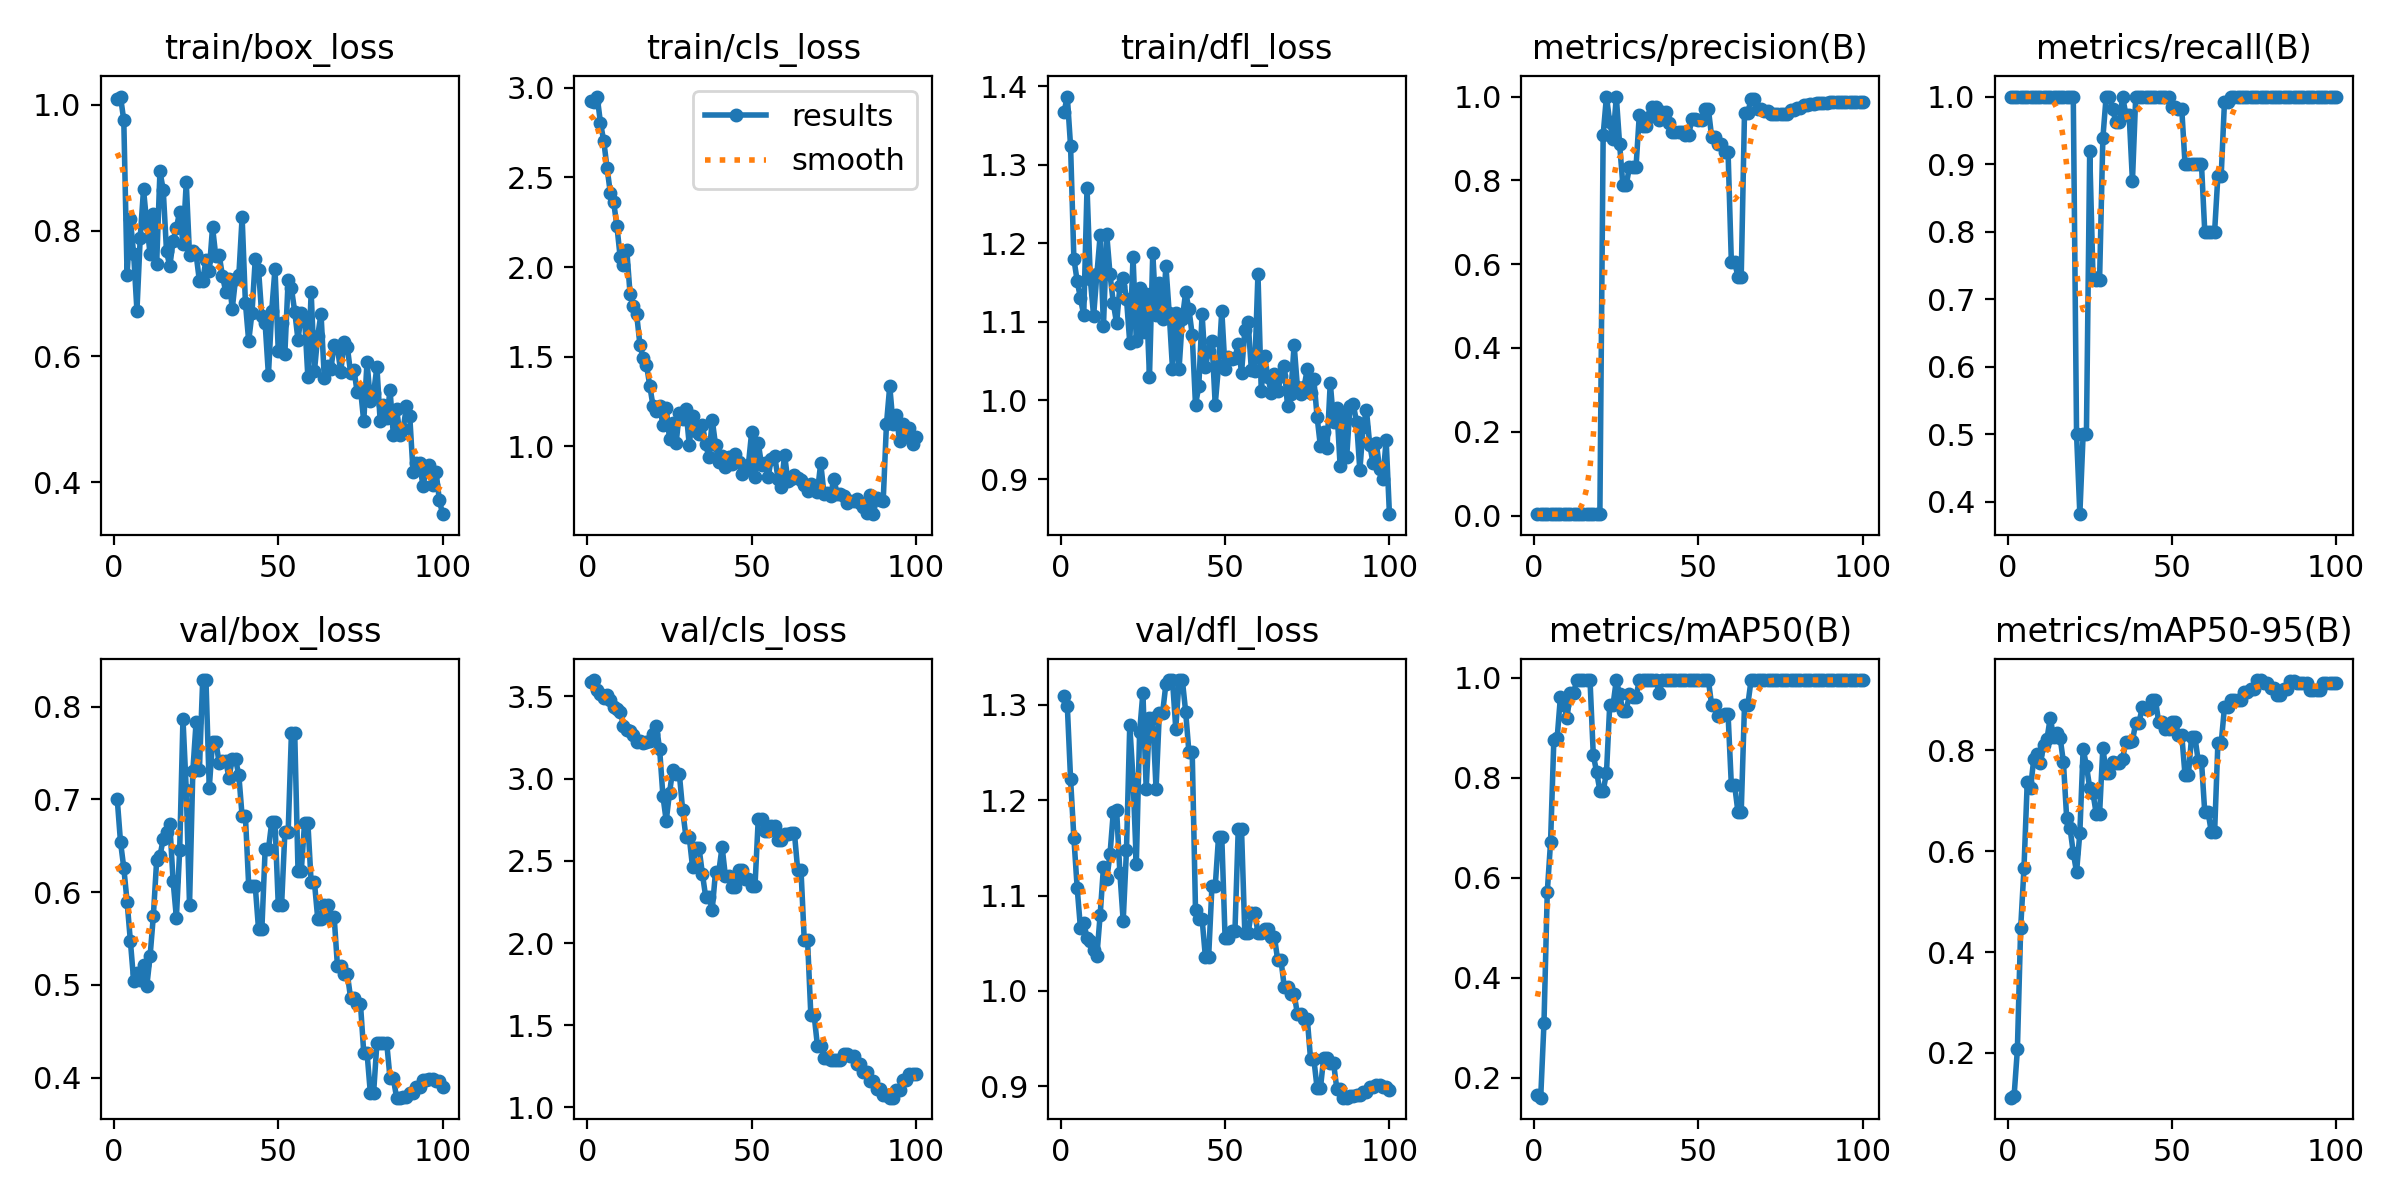

The file beside this chart, header and first rows:
epoch, time, train/box_loss, train/cls_loss, train/dfl_loss, metrics/precision(B), metrics/recall(B), metrics/mAP50(B), metrics/mAP50-95(B), val/box_loss, val/cls_loss, val/dfl_loss, lr/pg0, lr/pg1, lr/pg2
1, 9.298, 1.009, 2.923, 1.367, 0.00341, 1, 0.165, 0.1113, 0.7007, 3.589, 1.31, 1.667e-05, 1.667e-05, 1.667e-05
2, 18.31, 1.013, 2.919, 1.387, 0.00339, 1, 0.1604, 0.1148, 0.6542, 3.599, 1.299, 4.95149e-05, 4.95149e-05, 4.95149e-05
3, 26.92, 0.9749, 2.951, 1.323, 0.00335, 1, 0.3103, 0.2071, 0.6263, 3.54, 1.222, 8.16997e-05, 8.16997e-05, 8.16997e-05
4, 35.39, 0.7298, 2.803, 1.18, 0.00334, 1, 0.5713, 0.448, 0.5899, 3.516, 1.161, 0.0001132, 0.0001132, 0.0001132
5, 43.91, 0.8176, 2.703, 1.152, 0.00336, 1, 0.6715, 0.5661, 0.5475, 3.49, 1.108, 0.0001441, 0.0001441, 0.0001441
6, 52.53, 0.7629, 2.553, 1.13, 0.00345, 1, 0.8756, 0.7376, 0.5046, 3.508, 1.066, 0.0001743, 0.0001743, 0.0001743
7, 60.89, 0.6728, 2.413, 1.108, 0.00341, 1, 0.8783, 0.7256, 0.5127, 3.478, 1.071, 0.0002038, 0.0002038, 0.0002038
8, 69.25, 0.7889, 2.362, 1.271, 0.00333, 1, 0.9617, 0.7841, 0.5048, 3.438, 1.056, 0.0002327, 0.0002327, 0.0002327
9, 77.58, 0.8654, 2.228, 1.154, 0.00332, 1, 0.945, 0.7931, 0.5213, 3.422, 1.052, 0.0002609, 0.0002609, 0.0002609
10, 86, 0.8106, 2.054, 1.108, 0.00332, 1, 0.92, 0.7745, 0.4986, 3.406, 1.043, 0.0002885, 0.0002885, 0.0002885
11, 94.41, 0.7625, 2.008, 1.161, 0.00333, 1, 0.97, 0.8114, 0.531, 3.323, 1.037, 0.0003154, 0.0003154, 0.0003154
12, 102.8, 0.8258, 2.094, 1.21, 0.00333, 1, 0.97, 0.8231, 0.5748, 3.293, 1.08, 0.0003417, 0.0003417, 0.0003417
13, 111, 0.7476, 1.85, 1.094, 0.00332, 1, 0.995, 0.8646, 0.6344, 3.292, 1.13, 0.0003672, 0.0003672, 0.0003672
14, 119.7, 0.8939, 1.782, 1.211, 0.00333, 1, 0.995, 0.8273, 0.6387, 3.266, 1.117, 0.0003922, 0.0003922, 0.0003922
15, 128.1, 0.8646, 1.737, 1.16, 0.00332, 1, 0.995, 0.8339, 0.6576, 3.223, 1.144, 0.0004164, 0.0004164, 0.0004164
16, 136.4, 0.7668, 1.567, 1.124, 0.00333, 1, 0.995, 0.8254, 0.6653, 3.227, 1.188, 0.00044, 0.00044, 0.00044
17, 144.7, 0.7432, 1.491, 1.098, 0.00332, 1, 0.995, 0.777, 0.6737, 3.215, 1.19, 0.000463, 0.000463, 0.000463
18, 153.4, 0.7839, 1.454, 1.145, 0.00332, 1, 0.845, 0.6651, 0.612, 3.22, 1.124, 0.0004853, 0.0004853, 0.0004853
19, 161.9, 0.8037, 1.337, 1.156, 0.00332, 1, 0.8117, 0.6465, 0.5726, 3.227, 1.073, 0.0005069, 0.0005069, 0.0005069
20, 170.6, 0.8302, 1.223, 1.13, 0.00332, 1, 0.7739, 0.5974, 0.6452, 3.269, 1.147, 0.0005278, 0.0005278, 0.0005278
21, 178.9, 0.779, 1.199, 1.074, 0.9087, 0.5, 0.7739, 0.5585, 0.7871, 3.323, 1.279, 0.0005481, 0.0005481, 0.0005481
22, 187.1, 0.8764, 1.224, 1.182, 1, 0.3814, 0.8084, 0.6369, 0.7105, 3.178, 1.223, 0.0005678, 0.0005678, 0.0005678
23, 195.4, 0.7607, 1.119, 1.075, 0.9382, 0.5, 0.945, 0.8032, 0.5862, 2.894, 1.134, 0.0005868, 0.0005868, 0.0005868
24, 203.8, 0.7677, 1.215, 1.143, 0.8983, 0.5, 0.945, 0.77, 0.7304, 2.743, 1.272, 0.0006051, 0.0006051, 0.0006051
25, 212.3, 0.7624, 1.042, 1.087, 1, 0.9187, 0.995, 0.7258, 0.7837, 2.915, 1.313, 0.0006228, 0.0006228, 0.0006228
26, 220.6, 0.72, 1.128, 1.135, 0.8868, 0.7329, 0.9664, 0.7149, 0.7318, 3.053, 1.212, 0.0006398, 0.0006398, 0.0006398
27, 228.9, 0.7206, 1.017, 1.03, 0.7888, 0.728, 0.9335, 0.6739, 0.8288, 3.026, 1.286, 0.0006561, 0.0006561, 0.0006561
28, 237.3, 0.7531, 1.187, 1.188, 0.7888, 0.728, 0.9335, 0.6739, 0.8288, 3.026, 1.286, 0.0006718, 0.0006718, 0.0006718
29, 245.7, 0.7357, 1.152, 1.109, 0.8317, 0.9385, 0.9664, 0.8055, 0.7126, 2.809, 1.212, 0.0006868, 0.0006868, 0.0006868
30, 254.2, 0.8052, 1.207, 1.149, 0.8319, 1, 0.9617, 0.7552, 0.7625, 2.645, 1.292, 0.0007012, 0.0007012, 0.0007012
31, 262.6, 0.7588, 1.008, 1.104, 0.8319, 1, 0.9617, 0.7552, 0.7625, 2.645, 1.292, 0.0007149, 0.0007149, 0.0007149
32, 271, 0.7617, 1.17, 1.171, 0.9567, 0.9809, 0.995, 0.7771, 0.7398, 2.463, 1.322, 0.0007279, 0.0007279, 0.0007279
33, 279.2, 0.7285, 1.087, 1.111, 0.9295, 0.9618, 0.995, 0.7748, 0.7417, 2.575, 1.326, 0.0007403, 0.0007403, 0.0007403
34, 287.6, 0.703, 1.071, 1.041, 0.9295, 0.9618, 0.995, 0.7748, 0.7417, 2.575, 1.326, 0.000752, 0.000752, 0.000752
35, 296.1, 0.7232, 1.116, 1.111, 0.9513, 1, 0.995, 0.7833, 0.7235, 2.421, 1.275, 0.0007631, 0.0007631, 0.0007631
36, 304.3, 0.6759, 1.011, 1.04, 0.974, 0.9734, 0.995, 0.8173, 0.7433, 2.282, 1.326, 0.0007735, 0.0007735, 0.0007735
37, 313, 0.7234, 0.9381, 1.104, 0.974, 0.9734, 0.995, 0.8173, 0.7433, 2.282, 1.326, 0.0007832, 0.0007832, 0.0007832
38, 321.4, 0.7288, 1.148, 1.138, 0.9429, 0.875, 0.97, 0.8186, 0.7261, 2.203, 1.293, 0.0007923, 0.0007923, 0.0007923
39, 330.1, 0.8213, 1.008, 1.116, 0.9627, 1, 0.995, 0.8552, 0.6819, 2.434, 1.25, 0.0008007, 0.0008007, 0.0008007
40, 338.4, 0.6851, 0.9109, 1.083, 0.9627, 1, 0.995, 0.8552, 0.6819, 2.434, 1.25, 0.0008085, 0.0008085, 0.0008085
41, 346.8, 0.6243, 0.9484, 0.9944, 0.9358, 1, 0.995, 0.886, 0.607, 2.585, 1.085, 0.0008156, 0.0008156, 0.0008156
42, 355.5, 0.6693, 0.8821, 1.018, 0.9142, 1, 0.995, 0.8815, 0.6063, 2.407, 1.076, 0.000822, 0.000822, 0.000822
43, 364, 0.7551, 0.9394, 1.11, 0.9142, 1, 0.995, 0.8815, 0.6063, 2.407, 1.076, 0.0008278, 0.0008278, 0.0008278
44, 372.4, 0.7376, 0.9003, 1.043, 0.916, 1, 0.995, 0.9, 0.5597, 2.339, 1.036, 0.0008329, 0.0008329, 0.0008329
45, 381.1, 0.6635, 0.9549, 1.063, 0.916, 1, 0.995, 0.9, 0.5597, 2.339, 1.036, 0.0008374, 0.0008374, 0.0008374
46, 389.9, 0.6524, 0.9145, 1.076, 0.9072, 1, 0.995, 0.8556, 0.6461, 2.446, 1.109, 0.0008412, 0.0008412, 0.0008412
47, 398.5, 0.5707, 0.8452, 0.9947, 0.9072, 1, 0.995, 0.8556, 0.6461, 2.446, 1.109, 0.0008443, 0.0008443, 0.0008443
48, 407.1, 0.6724, 0.8727, 1.044, 0.9476, 1, 0.995, 0.8429, 0.6753, 2.39, 1.161, 0.0008468, 0.0008468, 0.0008468
49, 415.4, 0.7395, 0.8963, 1.114, 0.9476, 1, 0.995, 0.8429, 0.6753, 2.39, 1.161, 0.0008486, 0.0008486, 0.0008486
50, 423.6, 0.6083, 1.081, 1.039, 0.9451, 0.9846, 0.995, 0.8572, 0.5857, 2.344, 1.055, 0.0008498, 0.0008498, 0.0008498
51, 432.4, 0.6527, 0.8297, 1.055, 0.9451, 0.9846, 0.995, 0.8572, 0.5857, 2.344, 1.055, 0.0008418, 0.0008418, 0.0008418
52, 440.8, 0.6048, 1.019, 1.053, 0.9707, 0.982, 0.995, 0.831, 0.6644, 2.756, 1.063, 0.0008253, 0.0008253, 0.0008253
53, 449.3, 0.7212, 0.8945, 1.054, 0.9707, 0.982, 0.995, 0.831, 0.6644, 2.756, 1.063, 0.0008088, 0.0008088, 0.0008088
54, 457.8, 0.708, 0.9057, 1.072, 0.9041, 0.9, 0.945, 0.7512, 0.7717, 2.68, 1.169, 0.0007923, 0.0007923, 0.0007923
55, 466.4, 0.6714, 0.8302, 1.035, 0.9041, 0.9, 0.945, 0.7512, 0.7717, 2.68, 1.169, 0.0007758, 0.0007758, 0.0007758
56, 474.8, 0.6263, 0.9313, 1.089, 0.8878, 0.9, 0.9228, 0.8273, 0.6234, 2.712, 1.061, 0.0007593, 0.0007593, 0.0007593
57, 483.3, 0.6686, 0.9466, 1.1, 0.8878, 0.9, 0.9228, 0.8273, 0.6234, 2.712, 1.061, 0.0007428, 0.0007428, 0.0007428
58, 491.5, 0.6618, 0.8192, 1.039, 0.8672, 0.9, 0.9263, 0.7797, 0.6748, 2.626, 1.082, 0.0007263, 0.0007263, 0.0007263
59, 499.9, 0.5672, 0.7733, 1.037, 0.8672, 0.9, 0.9263, 0.7797, 0.6748, 2.626, 1.082, 0.0007098, 0.0007098, 0.0007098
60, 508.7, 0.7022, 0.9537, 1.161, 0.6049, 0.8, 0.785, 0.6775, 0.6105, 2.66, 1.061, 0.0006933, 0.0006933, 0.0006933
... 40 more rows
